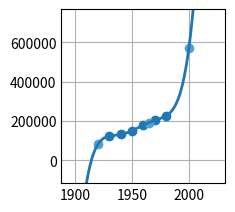

Here is the Python script that generated this plot:
# Ejercicio 14c:
# Calcular f(1920), f(1965) y f(2000) interpolando los siguientes datos con la fórmula de Newton:
#    x | 1930   1940   1950   1960   1970   1980
# f(x) | 123203 131669 150697 179323 203212 226505

import numpy as np
import matplotlib.pyplot as plt

# =============================================
#             PARÁMETROS INICIALES            
# =============================================

x_f = np.array([[1920], [1965], [2000]], dtype = float)
y_f = np.zeros((len(x_f), 1), dtype = float)
xk = np.array([[1930], [1940], [1950], [1960], [1970], [1980]], dtype = float)
yk = np.array([[123203], [131669], [150697], [179323], [203212], [226505]], dtype = float)
c = np.zeros((len(xk), 1), dtype = float)

# Base de funciones
def phi(n, x):
    y = 1
    for i in range (0, n):
        y = y * (x - xk[i])
    return y

# Fórmula de diferencias divididas
def dd(min, max):
    if min != max:
        return (dd(min + 1, max) - dd(min, max - 1)) / (xk[max] - xk[min])
    else:
        return yk[min]

# =============================================
#                 RESOLUCIÓN           
# =============================================

for i in range(0 ,len(c)):
    c[i] = dd(0, i)

# Polinomio interpolante
def pn(x):
    y = 0
    for i in range(0, len(c)):
        y = y + c[i] * phi(i, x)
    return y

# Cálculo de las y interpoladas
for i in range(0, len(x_f)):
    y_f[i] = pn(x_f[i])
    print("x_f", x_f[i], "=>", pn(x_f[i]))

# Prints de los resultados:
print("c =\n", c, "\n")

# Plots
plt.style.use('_mpl-gallery')
fig, ax = plt.subplots()

height = np.amax(y_f) - np.amin(y_f)
width = np.amax(x_f) - np.amin(x_f)
margin = 0.4

x_a = np.linspace(np.amin(x_f) - width * margin, np.amax(x_f) + width * margin, 500)
y_a = pn(x_a)

ax.scatter(xk, yk)
ax.scatter(x_f, y_f)
ax.plot(x_a, y_a, linewidth=2.0)

ax.set(xlim=(np.amin(x_f) - width * margin, np.amax(x_f) + width * margin), ylim=(np.amin(y_f) - height * margin, np.amax(y_f) + height * margin))
plt.subplots_adjust(left=0.12, bottom=0.12, right=0.94)
plt.show()
